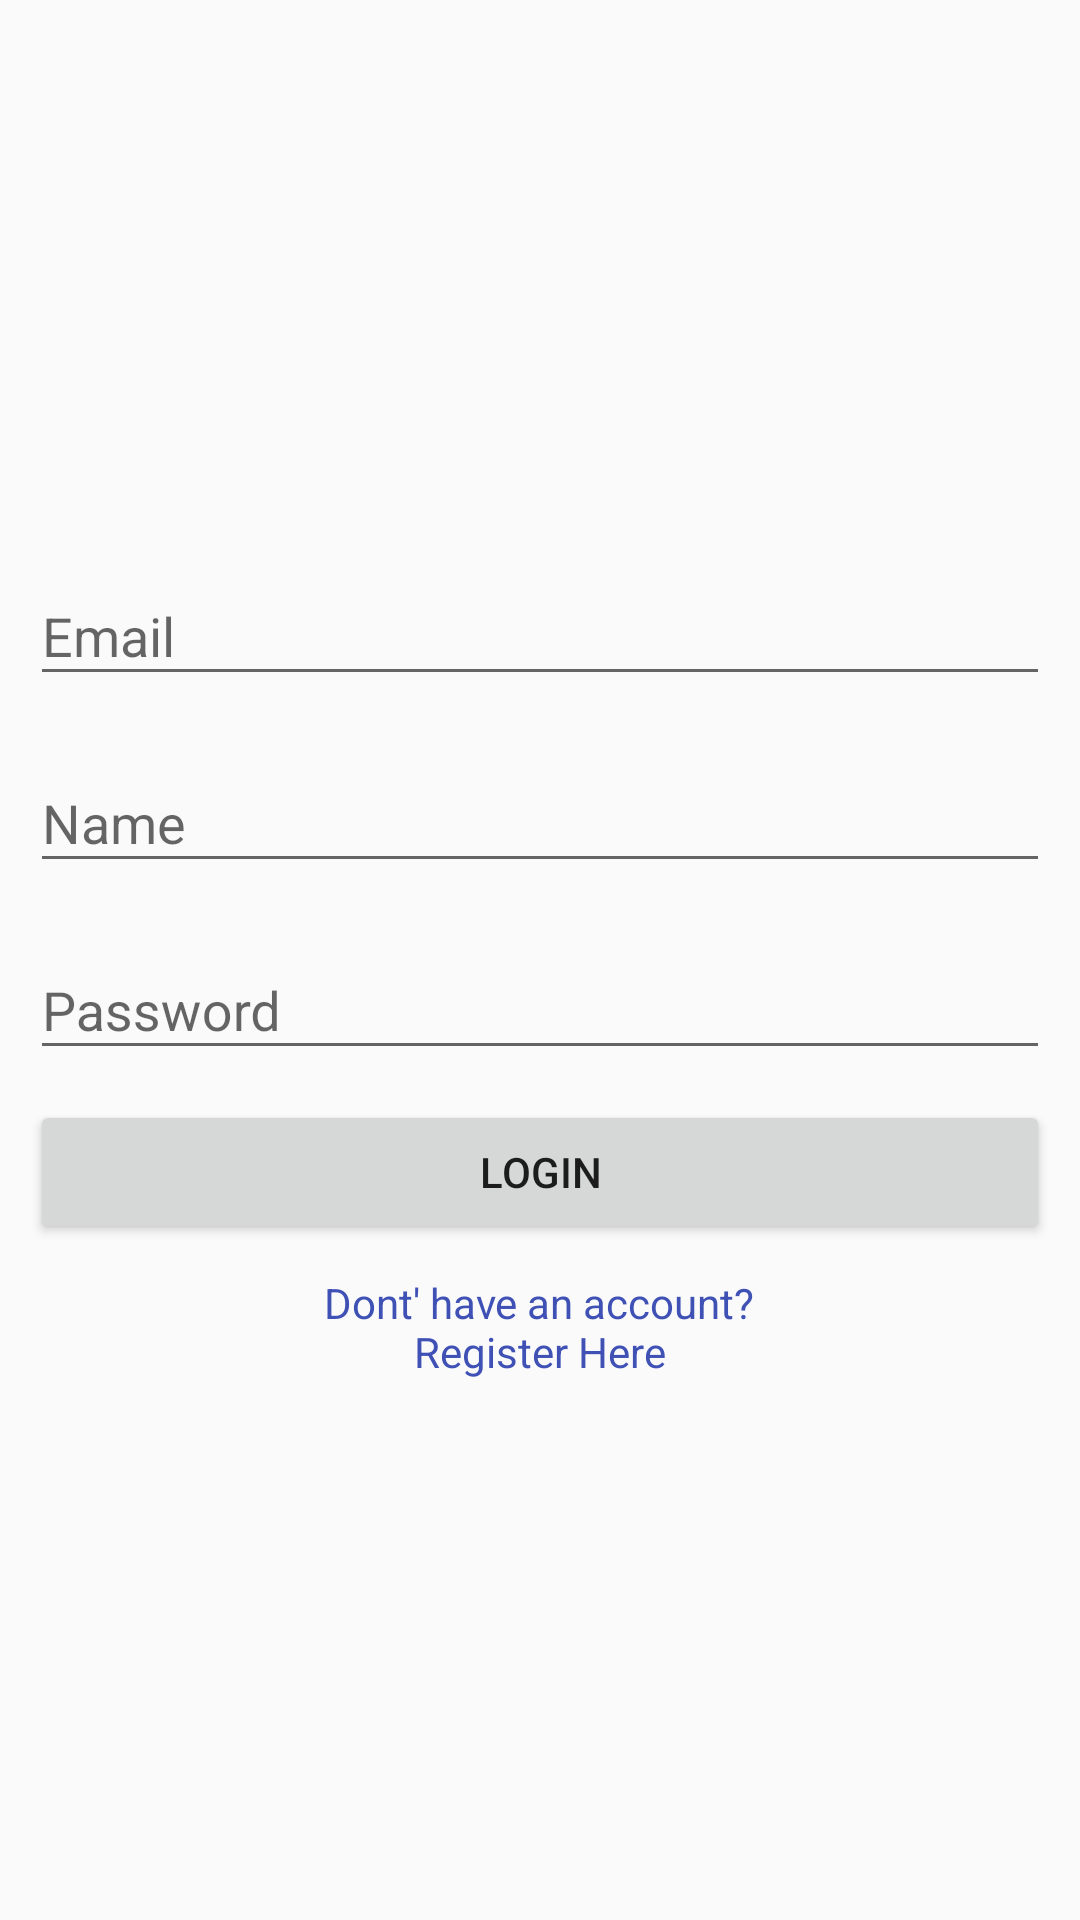

This screen was rendered from an Android layout file. Write that file and the resources it references.
<!-- AndroidManifest.xml: application theme AppTheme -->
<!-- res/layout/activity_main.xml -->
<?xml version="1.0" encoding="utf-8"?>
<LinearLayout xmlns:android="http://schemas.android.com/apk/res/android"
    xmlns:app="http://schemas.android.com/apk/res-auto"
    xmlns:tools="http://schemas.android.com/tools"
    android:layout_width="match_parent"
    android:layout_height="match_parent"
    android:orientation="vertical"
    android:gravity="center_vertical"
    tools:context=".MainActivity">
<LinearLayout
    android:layout_width="match_parent"
    android:orientation="vertical"
    android:layout_margin="10dp"
    android:layout_height="wrap_content">
    <android.support.design.widget.TextInputLayout
        android:layout_width="match_parent"
        android:layout_height="match_parent"
        >

    <android.support.design.widget.TextInputEditText
        android:id="@+id/email"
        android:layout_width="match_parent"
        android:layout_height="wrap_content"
        android:hint="@string/email_hint"
        android:inputType="textEmailAddress" />
    </android.support.design.widget.TextInputLayout>
    <android.support.design.widget.TextInputLayout
        android:layout_width="match_parent"
        android:layout_height="match_parent"
        android:layout_marginTop="@dimen/edittext_margin_top"

        >
    <android.support.design.widget.TextInputEditText
        android:id="@+id/name"
        android:layout_width="match_parent"
        android:layout_height="wrap_content"
        android:hint="@string/name_hint"
        android:inputType="text" />
    </android.support.design.widget.TextInputLayout>
    <android.support.design.widget.TextInputLayout
        android:layout_width="match_parent"
        android:layout_height="match_parent"
        android:layout_marginTop="@dimen/edittext_margin_top"

        >

        <android.support.design.widget.TextInputEditText
            android:id="@+id/password"
            android:layout_width="match_parent"
            android:layout_height="wrap_content"
            android:hint="@string/password_hint"
            android:inputType="text" />
    </android.support.design.widget.TextInputLayout>

    <Button
        android:id="@+id/login"
        android:layout_width="match_parent"
        android:layout_height="wrap_content"
        android:layout_marginTop="@dimen/edittext_margin_top"
        android:text="@string/login_text" />

    <TextView
        android:id="@+id/notregister"
        android:layout_width="wrap_content"
        android:layout_height="wrap_content"
        android:layout_gravity="center_horizontal"
        android:layout_marginTop="@dimen/edittext_margin_top"
        android:textAlignment="center"
        android:text="@string/gotoRegister"
        android:textColor="@color/colorPrimary" />

</LinearLayout>


</LinearLayout>
<!-- resources referenced by this layout -->
<resources>
  <color name="colorPrimary">#3F51B5</color>
  <dimen name="edittext_margin_top">10dp</dimen>
  <string name="email_hint">Email</string>
  <string name="gotoRegister">Dont\' have an account?\nRegister Here</string>
  <string name="login_text">Login</string>
  <string name="name_hint">Name</string>
  <string name="password_hint">Password</string>
  <style name="AppTheme" parent="Theme.AppCompat.Light.NoActionBar">
          
          <item name="colorPrimary">@color/colorPrimary</item>
          <item name="colorPrimaryDark">@color/colorPrimaryDark</item>
          <item name="colorAccent">@color/colorAccent</item>
      </style>
  <color name="colorPrimaryDark">#303F9F</color>
  <color name="colorAccent">#FF4081</color>
</resources>
